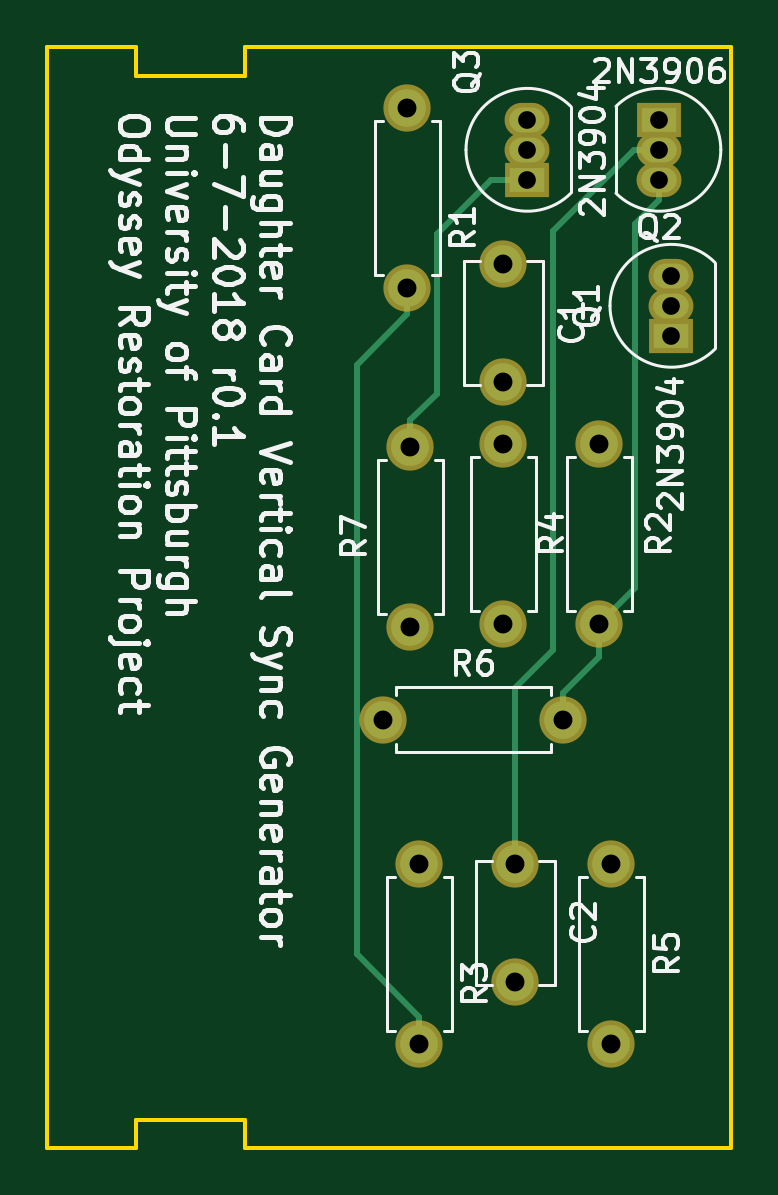
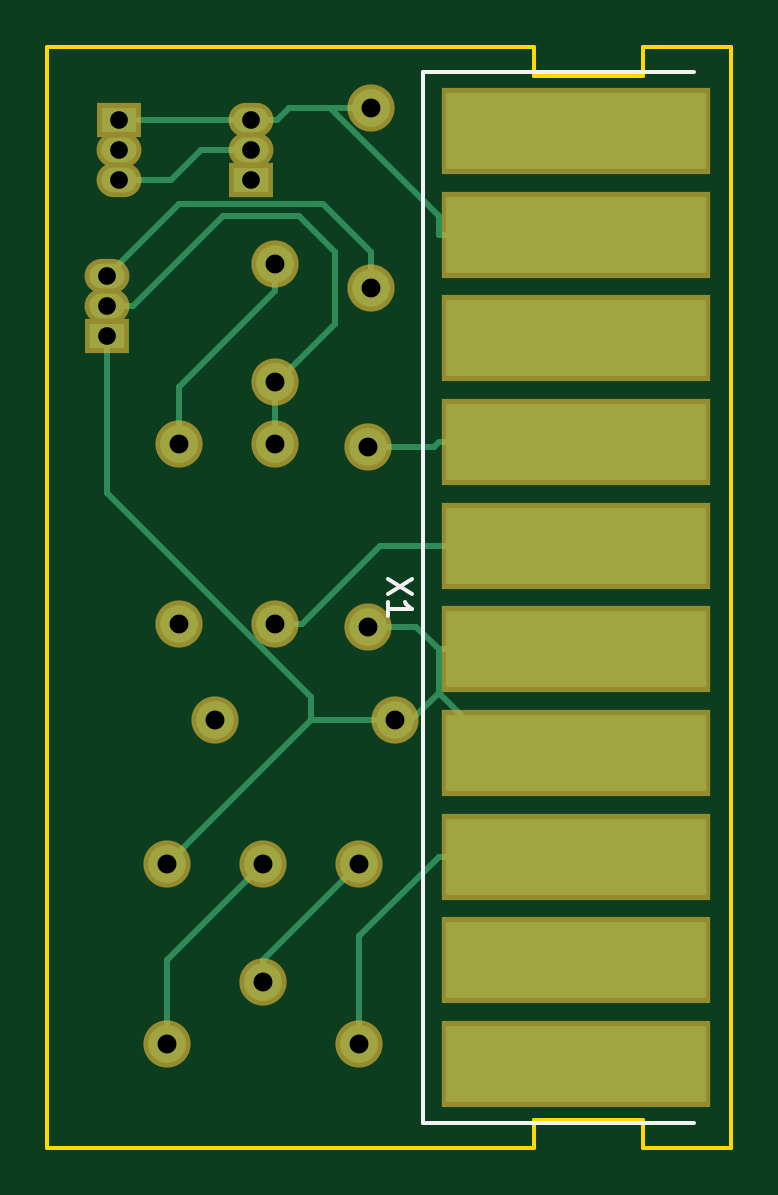
Circuit board: 9 layer files. Board 29.0 x 46.6 mm.
- bottom_copper: OdysseyDaughterCardVertSyncGenerator-B.Cu.gbr (4511 bytes)
- bottom_mask: OdysseyDaughterCardVertSyncGenerator-B.Mask.gbr (1739 bytes)
- bottom_silk: OdysseyDaughterCardVertSyncGenerator-B.SilkS.gbr (1040 bytes)
- outline: OdysseyDaughterCardVertSyncGenerator-Edge.Cuts.gbr (1179 bytes)
- top_copper: OdysseyDaughterCardVertSyncGenerator-F.Cu.gbr (2599 bytes)
- top_mask: OdysseyDaughterCardVertSyncGenerator-F.Mask.gbr (1450 bytes)
- top_silk: OdysseyDaughterCardVertSyncGenerator-F.SilkS.gbr (44331 bytes)
- drill: OdysseyDaughterCardVertSyncGenerator-NPTH.drl (164 bytes)
- drill: OdysseyDaughterCardVertSyncGenerator-PTH.drl (520 bytes)

=== bottom_copper: OdysseyDaughterCardVertSyncGenerator-B.Cu.gbr ===
G04 #@! TF.GenerationSoftware,KiCad,Pcbnew,(2017-12-21 revision 23d71cfa9)-makepkg*
G04 #@! TF.CreationDate,2018-06-24T12:36:33-04:00*
G04 #@! TF.ProjectId,OdysseyDaughterCardVertSyncGenerator,4F647973736579446175676874657243,0.1*
G04 #@! TF.SameCoordinates,Original*
G04 #@! TF.FileFunction,Copper,L2,Bot,Signal*
G04 #@! TF.FilePolarity,Positive*
%FSLAX46Y46*%
G04 Gerber Fmt 4.6, Leading zero omitted, Abs format (unit mm)*
G04 Created by KiCad (PCBNEW (2017-12-21 revision 23d71cfa9)-makepkg) date 06/24/18 12:36:33*
%MOMM*%
%LPD*%
G01*
G04 APERTURE LIST*
%ADD10R,11.000000X3.250000*%
%ADD11O,1.500000X1.050000*%
%ADD12R,1.500000X1.050000*%
%ADD13C,1.600000*%
%ADD14O,1.600000X1.600000*%
%ADD15C,0.250000*%
G04 APERTURE END LIST*
D10*
X129000000Y-81250000D03*
X129000000Y-85638888D03*
X129000000Y-90027776D03*
X129000000Y-94416664D03*
X129000000Y-98805552D03*
X129000000Y-103194440D03*
X129000000Y-107583328D03*
X129000000Y-111972216D03*
X129000000Y-116361104D03*
X129000000Y-120749992D03*
D11*
X148844000Y-88646000D03*
X148844000Y-87376000D03*
D12*
X148844000Y-89916000D03*
D11*
X148336000Y-82042000D03*
X148336000Y-83312000D03*
D12*
X148336000Y-80772000D03*
X142748000Y-83312000D03*
D11*
X142748000Y-80772000D03*
X142748000Y-82042000D03*
D13*
X137668000Y-80264000D03*
D14*
X137668000Y-87884000D03*
D13*
X141732000Y-94488000D03*
D14*
X141732000Y-102108000D03*
X138176000Y-119888000D03*
D13*
X138176000Y-112268000D03*
D14*
X145796000Y-94488000D03*
D13*
X145796000Y-102108000D03*
X146304000Y-112268000D03*
D14*
X146304000Y-119888000D03*
D13*
X136652000Y-106172000D03*
D14*
X144272000Y-106172000D03*
X137795000Y-94615000D03*
D13*
X137795000Y-102235000D03*
X141732000Y-86868000D03*
X141732000Y-91868000D03*
X142240000Y-117268000D03*
X142240000Y-112268000D03*
D15*
X141732000Y-86868000D02*
X141732000Y-87999370D01*
X141732000Y-87999370D02*
X145796000Y-92063370D01*
X145796000Y-92063370D02*
X145796000Y-93356630D01*
X145796000Y-93356630D02*
X145796000Y-94488000D01*
X139192000Y-89408000D02*
X141652000Y-91868000D01*
X141652000Y-91868000D02*
X141732000Y-91868000D01*
X139192000Y-86360000D02*
X139192000Y-89408000D01*
X140716000Y-84836000D02*
X139192000Y-86360000D01*
X147768700Y-88646000D02*
X143958700Y-84836000D01*
X143958700Y-84836000D02*
X140716000Y-84836000D01*
X148844000Y-88646000D02*
X147768700Y-88646000D01*
X141732000Y-94488000D02*
X141732000Y-91868000D01*
X138176000Y-112268000D02*
X142240000Y-116332000D01*
X142240000Y-116332000D02*
X142240000Y-117268000D01*
X146304000Y-116332000D02*
X142240000Y-112268000D01*
X146304000Y-119888000D02*
X146304000Y-116332000D01*
X137668000Y-86360000D02*
X139700000Y-84328000D01*
X137668000Y-87884000D02*
X137668000Y-86360000D01*
X139700000Y-84328000D02*
X145796000Y-84328000D01*
X145796000Y-84328000D02*
X148844000Y-87376000D01*
X138176000Y-115322900D02*
X134825300Y-111972200D01*
X138176000Y-119888000D02*
X138176000Y-115322900D01*
X129000000Y-111972200D02*
X134825300Y-111972200D01*
X129000000Y-107583300D02*
X131912700Y-107583300D01*
X129000000Y-103194400D02*
X134825300Y-103194400D01*
X135974500Y-106172000D02*
X134825300Y-105022800D01*
X136652000Y-106172000D02*
X135974500Y-106172000D01*
X132264800Y-107583300D02*
X134825300Y-105022800D01*
X131912700Y-107583300D02*
X132264800Y-107583300D01*
X134825300Y-105022800D02*
X134825300Y-103194400D01*
X135784700Y-102235000D02*
X134825300Y-103194400D01*
X137795000Y-102235000D02*
X135784700Y-102235000D01*
X140208000Y-105223600D02*
X140208000Y-106172000D01*
X148844000Y-96587600D02*
X140208000Y-105223600D01*
X148844000Y-89916000D02*
X148844000Y-96587600D01*
X146304000Y-112268000D02*
X140208000Y-106172000D01*
X140208000Y-106172000D02*
X136652000Y-106172000D01*
X146142100Y-83312000D02*
X148336000Y-83312000D01*
X144872100Y-82042000D02*
X146142100Y-83312000D01*
X142748000Y-82042000D02*
X144872100Y-82042000D01*
X142748000Y-80772000D02*
X148336000Y-80772000D01*
X142748000Y-80772000D02*
X141672700Y-80772000D01*
X137668000Y-80264000D02*
X139416400Y-80264000D01*
X141164700Y-80264000D02*
X141672700Y-80772000D01*
X139416400Y-80264000D02*
X141164700Y-80264000D01*
X134825300Y-84855100D02*
X134825300Y-85638900D01*
X139416400Y-80264000D02*
X134825300Y-84855100D01*
X129000000Y-85638900D02*
X134825300Y-85638900D01*
X135023600Y-94615000D02*
X134825300Y-94416700D01*
X137795000Y-94615000D02*
X135023600Y-94615000D01*
X129000000Y-94416700D02*
X134825300Y-94416700D01*
X137304200Y-98805500D02*
X129000000Y-98805500D01*
X140606700Y-102108000D02*
X137304200Y-98805500D01*
X141732000Y-102108000D02*
X140606700Y-102108000D01*
M02*

=== bottom_mask: OdysseyDaughterCardVertSyncGenerator-B.Mask.gbr ===
G04 #@! TF.GenerationSoftware,KiCad,Pcbnew,(2017-12-21 revision 23d71cfa9)-makepkg*
G04 #@! TF.CreationDate,2018-06-24T12:36:33-04:00*
G04 #@! TF.ProjectId,OdysseyDaughterCardVertSyncGenerator,4F647973736579446175676874657243,0.1*
G04 #@! TF.SameCoordinates,Original*
G04 #@! TF.FileFunction,Soldermask,Bot*
G04 #@! TF.FilePolarity,Negative*
%FSLAX46Y46*%
G04 Gerber Fmt 4.6, Leading zero omitted, Abs format (unit mm)*
G04 Created by KiCad (PCBNEW (2017-12-21 revision 23d71cfa9)-makepkg) date 06/24/18 12:36:33*
%MOMM*%
%LPD*%
G01*
G04 APERTURE LIST*
%ADD10R,11.400000X3.650000*%
%ADD11O,1.900000X1.450000*%
%ADD12R,1.900000X1.450000*%
%ADD13C,2.000000*%
%ADD14O,2.000000X2.000000*%
G04 APERTURE END LIST*
D10*
X129000000Y-81250000D03*
X129000000Y-85638888D03*
X129000000Y-90027776D03*
X129000000Y-94416664D03*
X129000000Y-98805552D03*
X129000000Y-103194440D03*
X129000000Y-107583328D03*
X129000000Y-111972216D03*
X129000000Y-116361104D03*
X129000000Y-120749992D03*
D11*
X148844000Y-88646000D03*
X148844000Y-87376000D03*
D12*
X148844000Y-89916000D03*
D11*
X148336000Y-82042000D03*
X148336000Y-83312000D03*
D12*
X148336000Y-80772000D03*
X142748000Y-83312000D03*
D11*
X142748000Y-80772000D03*
X142748000Y-82042000D03*
D13*
X137668000Y-80264000D03*
D14*
X137668000Y-87884000D03*
D13*
X141732000Y-94488000D03*
D14*
X141732000Y-102108000D03*
X138176000Y-119888000D03*
D13*
X138176000Y-112268000D03*
D14*
X145796000Y-94488000D03*
D13*
X145796000Y-102108000D03*
X146304000Y-112268000D03*
D14*
X146304000Y-119888000D03*
D13*
X136652000Y-106172000D03*
D14*
X144272000Y-106172000D03*
X137795000Y-94615000D03*
D13*
X137795000Y-102235000D03*
X141732000Y-86868000D03*
X141732000Y-91868000D03*
X142240000Y-117268000D03*
X142240000Y-112268000D03*
M02*

=== bottom_silk: OdysseyDaughterCardVertSyncGenerator-B.SilkS.gbr ===
G04 #@! TF.GenerationSoftware,KiCad,Pcbnew,(2017-12-21 revision 23d71cfa9)-makepkg*
G04 #@! TF.CreationDate,2018-06-24T12:36:33-04:00*
G04 #@! TF.ProjectId,OdysseyDaughterCardVertSyncGenerator,4F647973736579446175676874657243,0.1*
G04 #@! TF.SameCoordinates,Original*
G04 #@! TF.FileFunction,Legend,Bot*
G04 #@! TF.FilePolarity,Positive*
%FSLAX46Y46*%
G04 Gerber Fmt 4.6, Leading zero omitted, Abs format (unit mm)*
G04 Created by KiCad (PCBNEW (2017-12-21 revision 23d71cfa9)-makepkg) date 06/24/18 12:36:33*
%MOMM*%
%LPD*%
G01*
G04 APERTURE LIST*
%ADD10C,0.150000*%
G04 APERTURE END LIST*
D10*
X124000000Y-78750000D02*
X135500000Y-78750000D01*
X135500000Y-78750000D02*
X135500000Y-123250000D01*
X135500000Y-123250000D02*
X124000000Y-123250000D01*
X135952380Y-100190476D02*
X136952380Y-100857142D01*
X135952380Y-100857142D02*
X136952380Y-100190476D01*
X136952380Y-101761904D02*
X136952380Y-101190476D01*
X136952380Y-101476190D02*
X135952380Y-101476190D01*
X136095238Y-101380952D01*
X136190476Y-101285714D01*
X136238095Y-101190476D01*
M02*

=== outline: OdysseyDaughterCardVertSyncGenerator-Edge.Cuts.gbr ===
G04 #@! TF.GenerationSoftware,KiCad,Pcbnew,(2017-12-21 revision 23d71cfa9)-makepkg*
G04 #@! TF.CreationDate,2018-06-24T12:36:33-04:00*
G04 #@! TF.ProjectId,OdysseyDaughterCardVertSyncGenerator,4F647973736579446175676874657243,0.1*
G04 #@! TF.SameCoordinates,Original*
G04 #@! TF.FileFunction,Profile,NP*
%FSLAX46Y46*%
G04 Gerber Fmt 4.6, Leading zero omitted, Abs format (unit mm)*
G04 Created by KiCad (PCBNEW (2017-12-21 revision 23d71cfa9)-makepkg) date 06/24/18 12:36:33*
%MOMM*%
%LPD*%
G01*
G04 APERTURE LIST*
%ADD10C,0.150000*%
G04 APERTURE END LIST*
D10*
X151384000Y-77700000D02*
X151384000Y-124300000D01*
X126175000Y-77700000D02*
X122425000Y-77700000D01*
X126175000Y-78900000D02*
X126175000Y-77700000D01*
X130775000Y-78900000D02*
X126175000Y-78900000D01*
X130775000Y-77700000D02*
X130775000Y-78900000D01*
X151384000Y-77700000D02*
X130775000Y-77700000D01*
X130775000Y-124300000D02*
X151384000Y-124300000D01*
X130775000Y-123100000D02*
X130775000Y-124300000D01*
X126175000Y-123100000D02*
X130775000Y-123100000D01*
X126175000Y-124300000D02*
X126175000Y-123100000D01*
X122425000Y-124300000D02*
X126175000Y-124300000D01*
X122425000Y-124300000D02*
X122425000Y-77700000D01*
M02*

=== top_copper: OdysseyDaughterCardVertSyncGenerator-F.Cu.gbr ===
G04 #@! TF.GenerationSoftware,KiCad,Pcbnew,(2017-12-21 revision 23d71cfa9)-makepkg*
G04 #@! TF.CreationDate,2018-06-24T12:36:33-04:00*
G04 #@! TF.ProjectId,OdysseyDaughterCardVertSyncGenerator,4F647973736579446175676874657243,0.1*
G04 #@! TF.SameCoordinates,Original*
G04 #@! TF.FileFunction,Copper,L1,Top,Signal*
G04 #@! TF.FilePolarity,Positive*
%FSLAX46Y46*%
G04 Gerber Fmt 4.6, Leading zero omitted, Abs format (unit mm)*
G04 Created by KiCad (PCBNEW (2017-12-21 revision 23d71cfa9)-makepkg) date 06/24/18 12:36:33*
%MOMM*%
%LPD*%
G01*
G04 APERTURE LIST*
%ADD10O,1.500000X1.050000*%
%ADD11R,1.500000X1.050000*%
%ADD12C,1.600000*%
%ADD13O,1.600000X1.600000*%
%ADD14C,0.250000*%
G04 APERTURE END LIST*
D10*
X148844000Y-88646000D03*
X148844000Y-87376000D03*
D11*
X148844000Y-89916000D03*
D10*
X148336000Y-82042000D03*
X148336000Y-83312000D03*
D11*
X148336000Y-80772000D03*
X142748000Y-83312000D03*
D10*
X142748000Y-80772000D03*
X142748000Y-82042000D03*
D12*
X137668000Y-80264000D03*
D13*
X137668000Y-87884000D03*
D12*
X141732000Y-94488000D03*
D13*
X141732000Y-102108000D03*
X138176000Y-119888000D03*
D12*
X138176000Y-112268000D03*
D13*
X145796000Y-94488000D03*
D12*
X145796000Y-102108000D03*
X146304000Y-112268000D03*
D13*
X146304000Y-119888000D03*
D12*
X136652000Y-106172000D03*
D13*
X144272000Y-106172000D03*
X137795000Y-94615000D03*
D12*
X137795000Y-102235000D03*
X141732000Y-86868000D03*
X141732000Y-91868000D03*
X142240000Y-117268000D03*
X142240000Y-112268000D03*
D14*
X142240000Y-104815000D02*
X142240000Y-112268000D01*
X143821600Y-103233400D02*
X142240000Y-104815000D01*
X143821600Y-85481100D02*
X143821600Y-103233400D01*
X147260700Y-82042000D02*
X143821600Y-85481100D01*
X148336000Y-82042000D02*
X147260700Y-82042000D01*
X135519500Y-116106200D02*
X138176000Y-118762700D01*
X135519500Y-91157800D02*
X135519500Y-116106200D01*
X137668000Y-89009300D02*
X135519500Y-91157800D01*
X137668000Y-87884000D02*
X137668000Y-89009300D01*
X138176000Y-119888000D02*
X138176000Y-118762700D01*
X144272000Y-106172000D02*
X144272000Y-105046700D01*
X145796000Y-103522700D02*
X145796000Y-102108000D01*
X144272000Y-105046700D02*
X145796000Y-103522700D01*
X148336000Y-83312000D02*
X148336000Y-84162300D01*
X147308200Y-100595800D02*
X145796000Y-102108000D01*
X147308200Y-85190100D02*
X147308200Y-100595800D01*
X148336000Y-84162300D02*
X147308200Y-85190100D01*
X137795000Y-93489700D02*
X138920300Y-92364400D01*
X137795000Y-94615000D02*
X137795000Y-93489700D01*
X138920300Y-92364400D02*
X138920300Y-85615700D01*
X138920300Y-85615700D02*
X141224000Y-83312000D01*
X141224000Y-83312000D02*
X142748000Y-83312000D01*
M02*

=== top_mask: OdysseyDaughterCardVertSyncGenerator-F.Mask.gbr ===
G04 #@! TF.GenerationSoftware,KiCad,Pcbnew,(2017-12-21 revision 23d71cfa9)-makepkg*
G04 #@! TF.CreationDate,2018-06-24T12:36:33-04:00*
G04 #@! TF.ProjectId,OdysseyDaughterCardVertSyncGenerator,4F647973736579446175676874657243,0.1*
G04 #@! TF.SameCoordinates,Original*
G04 #@! TF.FileFunction,Soldermask,Top*
G04 #@! TF.FilePolarity,Negative*
%FSLAX46Y46*%
G04 Gerber Fmt 4.6, Leading zero omitted, Abs format (unit mm)*
G04 Created by KiCad (PCBNEW (2017-12-21 revision 23d71cfa9)-makepkg) date 06/24/18 12:36:33*
%MOMM*%
%LPD*%
G01*
G04 APERTURE LIST*
%ADD10O,1.900000X1.450000*%
%ADD11R,1.900000X1.450000*%
%ADD12C,2.000000*%
%ADD13O,2.000000X2.000000*%
G04 APERTURE END LIST*
D10*
X148844000Y-88646000D03*
X148844000Y-87376000D03*
D11*
X148844000Y-89916000D03*
D10*
X148336000Y-82042000D03*
X148336000Y-83312000D03*
D11*
X148336000Y-80772000D03*
X142748000Y-83312000D03*
D10*
X142748000Y-80772000D03*
X142748000Y-82042000D03*
D12*
X137668000Y-80264000D03*
D13*
X137668000Y-87884000D03*
D12*
X141732000Y-94488000D03*
D13*
X141732000Y-102108000D03*
X138176000Y-119888000D03*
D12*
X138176000Y-112268000D03*
D13*
X145796000Y-94488000D03*
D12*
X145796000Y-102108000D03*
X146304000Y-112268000D03*
D13*
X146304000Y-119888000D03*
D12*
X136652000Y-106172000D03*
D13*
X144272000Y-106172000D03*
X137795000Y-94615000D03*
D12*
X137795000Y-102235000D03*
X141732000Y-86868000D03*
X141732000Y-91868000D03*
X142240000Y-117268000D03*
X142240000Y-112268000D03*
M02*

=== top_silk: OdysseyDaughterCardVertSyncGenerator-F.SilkS.gbr (44331 bytes, source omitted) ===
=== drill: OdysseyDaughterCardVertSyncGenerator-NPTH.drl ===
M48
;DRILL file {KiCad (2017-12-21 revision 23d71cfa9)-makepkg} date 06/24/18 12:36:36
;FORMAT={-:-/ absolute / inch / decimal}
FMAT,2
INCH,TZ
%
G90
G05
M72
T0
M30

=== drill: OdysseyDaughterCardVertSyncGenerator-PTH.drl ===
M48
;DRILL file {KiCad (2017-12-21 revision 23d71cfa9)-makepkg} date 06/24/18 12:36:36
;FORMAT={-:-/ absolute / inch / decimal}
FMAT,2
INCH,TZ
T1C0.0295
T2C0.0315
%
G90
G05
M72
T1
X5.62Y-3.18
X5.62Y-3.23
X5.62Y-3.28
X5.84Y-3.18
X5.84Y-3.23
X5.84Y-3.28
X5.86Y-3.44
X5.86Y-3.49
X5.86Y-3.54
T2
X5.76Y-4.42
X5.76Y-4.72
X5.74Y-3.72
X5.74Y-4.02
X5.425Y-3.725
X5.425Y-4.025
X5.42Y-3.16
X5.42Y-3.46
X5.44Y-4.42
X5.44Y-4.72
X5.6Y-4.42
X5.6Y-4.6169
X5.38Y-4.18
X5.68Y-4.18
X5.58Y-3.42
X5.58Y-3.6169
X5.58Y-3.72
X5.58Y-4.02
T0
M30
